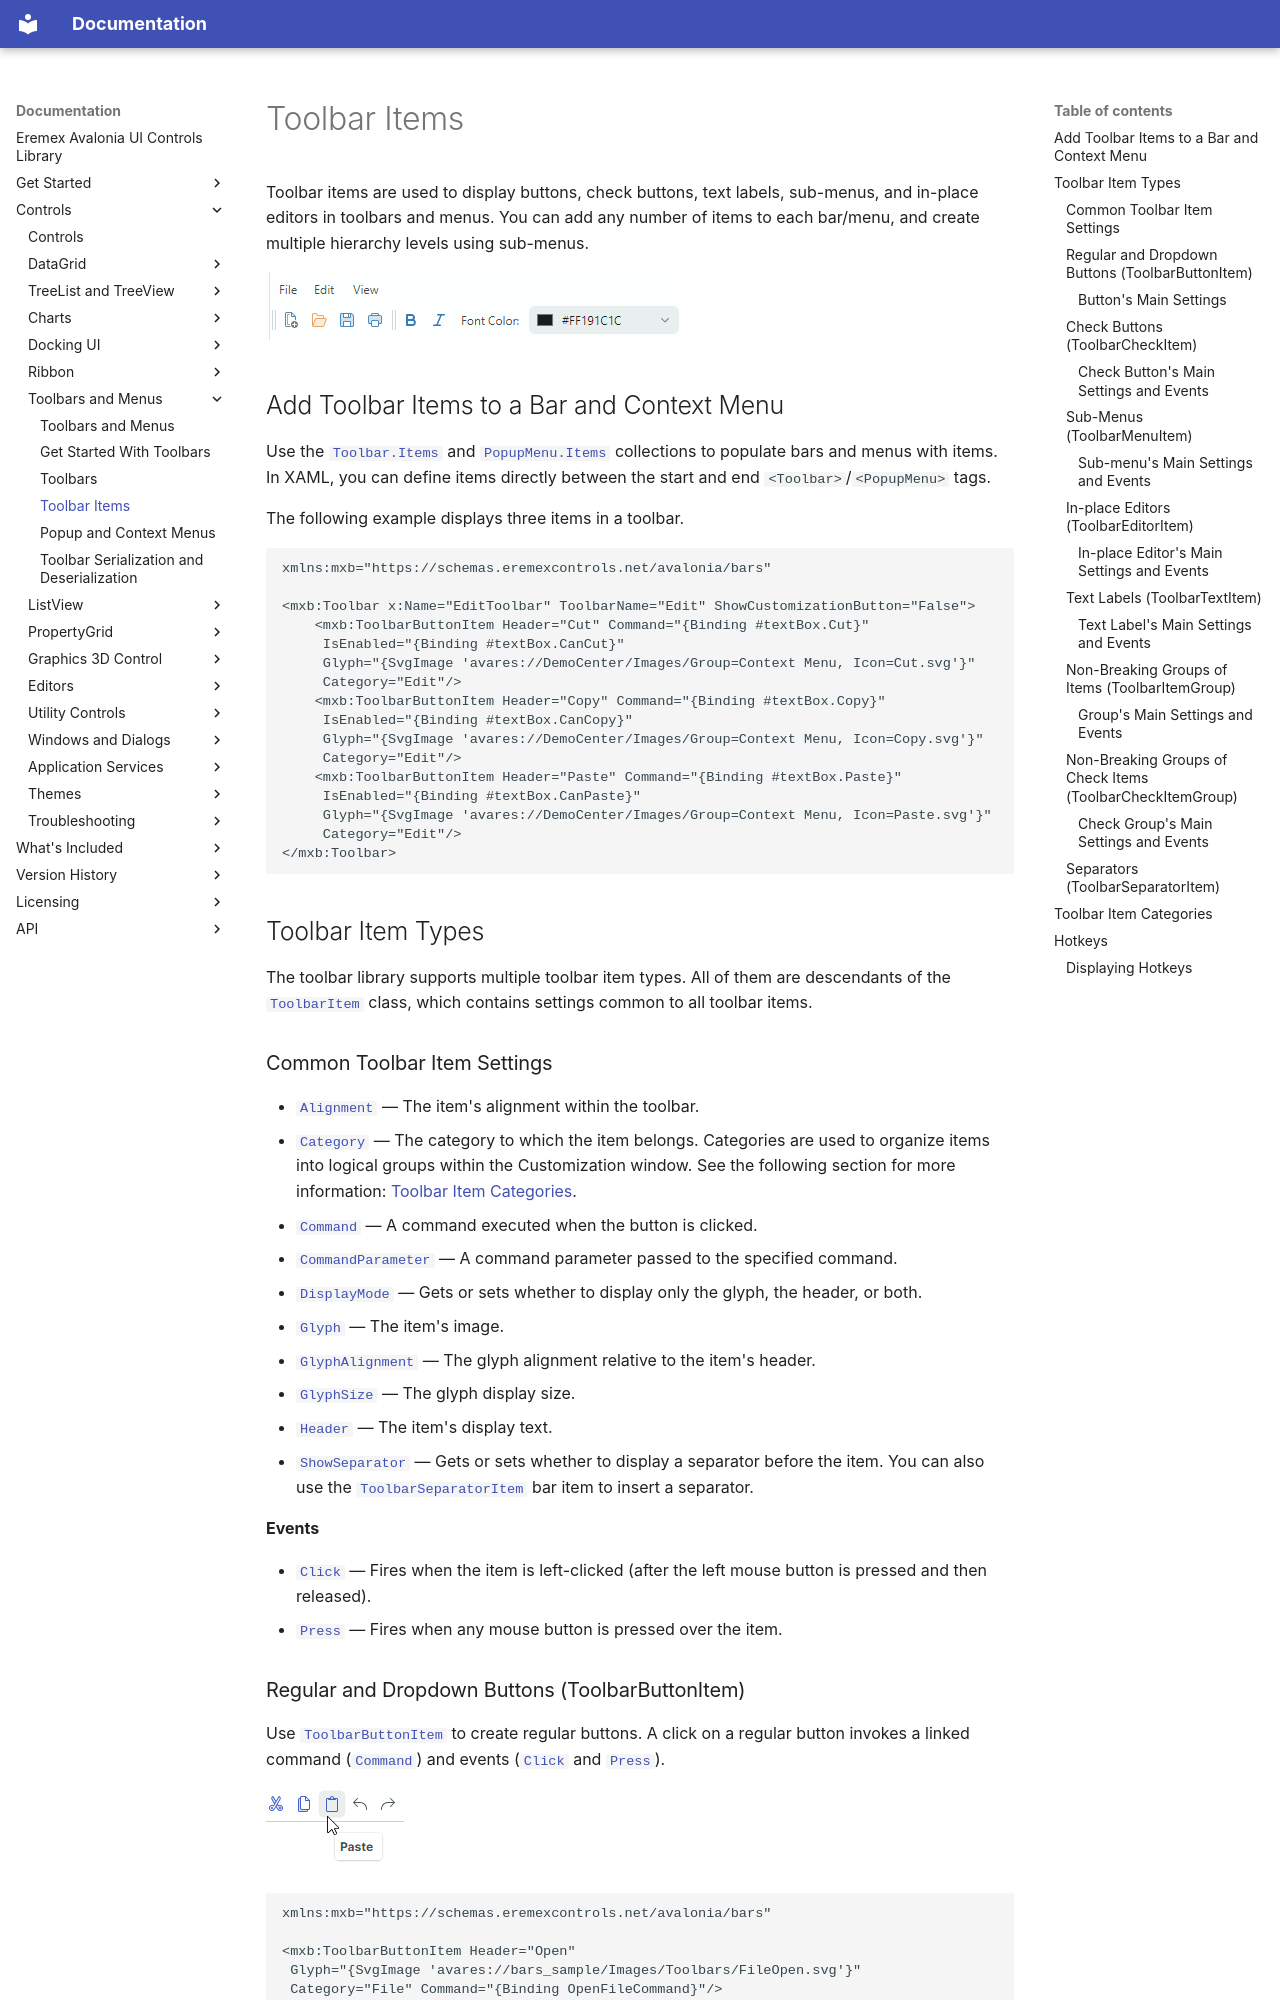

repository: Eremex/controls-doc · page: controls/toolbars-and-menus/toolbar-items/index.html · generator: mkdocs

---
title: Toolbar Items
order: 80000
seealso: []
---

# Toolbar Items

Toolbar items are used to display buttons, check buttons, text labels, sub-menus, and in-place editors in toolbars and menus. You can add any number of items to each bar/menu, and create multiple hierarchy levels using sub-menus.

![toolbar-items](../../images/toolbar-items.png)

## Add Toolbar Items to a Bar and Context Menu

Use the [`Toolbar.Items`](../../API/Eremex.AvaloniaUI.Controls.Bars/Toolbar/Items.md) and [`PopupMenu.Items`](../../API/Eremex.AvaloniaUI.Controls.Bars/PopupMenu/Items.md) collections to populate bars and menus with items. In XAML, you can define items directly between the start and end `<Toolbar>`/`<PopupMenu>` tags.

The following example displays three items in a toolbar.

``` xml
xmlns:mxb="https://schemas.eremexcontrols.net/avalonia/bars"

<mxb:Toolbar x:Name="EditToolbar" ToolbarName="Edit" ShowCustomizationButton="False">
    <mxb:ToolbarButtonItem Header="Cut" Command="{Binding #textBox.Cut}" 
     IsEnabled="{Binding #textBox.CanCut}" 
     Glyph="{SvgImage 'avares://DemoCenter/Images/Group=Context Menu, Icon=Cut.svg'}" 
     Category="Edit"/>
    <mxb:ToolbarButtonItem Header="Copy" Command="{Binding #textBox.Copy}" 
     IsEnabled="{Binding #textBox.CanCopy}" 
     Glyph="{SvgImage 'avares://DemoCenter/Images/Group=Context Menu, Icon=Copy.svg'}" 
     Category="Edit"/>
    <mxb:ToolbarButtonItem Header="Paste" Command="{Binding #textBox.Paste}" 
     IsEnabled="{Binding #textBox.CanPaste}" 
     Glyph="{SvgImage 'avares://DemoCenter/Images/Group=Context Menu, Icon=Paste.svg'}" 
     Category="Edit"/>
</mxb:Toolbar>
```
## Toolbar Item Types

The toolbar library supports multiple toolbar item types. All of them are descendants of the [`ToolbarItem`](../../API/Eremex.AvaloniaUI.Controls.Bars/ToolbarItem.md) class, which contains settings common to all toolbar items.

### Common Toolbar Item Settings

- [`Alignment`](../../API/Eremex.AvaloniaUI.Controls.Bars/Alignment.md) — The item's alignment within the toolbar.
- [`Category`](../../API/Eremex.AvaloniaUI.Controls.Bars/ToolbarItem/Category.md) — The category to which the item belongs. Categories are used to organize items into logical groups within the Customization window. See the following section for more information: [Toolbar Item Categories](#toolbar-item-categories).
- [`Command`](../../API/Eremex.AvaloniaUI.Controls.Bars/ToolbarItem/Command.md) — A command executed when the button is clicked.
- [`CommandParameter`](../../API/Eremex.AvaloniaUI.Controls.Bars/ToolbarItem/CommandParameter.md) — A command parameter passed to the specified command.
- [`DisplayMode`](../../API/Eremex.AvaloniaUI.Controls.Bars/ToolbarItem/DisplayMode.md) — Gets or sets whether to display only the glyph, the header, or both.
- [`Glyph`](../../API/Eremex.AvaloniaUI.Controls.Bars/ToolbarItem/Glyph.md) — The item's image.
- [`GlyphAlignment`](../../API/Eremex.AvaloniaUI.Controls.Bars/ToolbarItem/GlyphAlignment.md) — The glyph alignment relative to the item's header.
- [`GlyphSize`](../../API/Eremex.AvaloniaUI.Controls.Bars/ToolbarItem/GlyphSize.md) — The glyph display size.
- [`Header`](../../API/Eremex.AvaloniaUI.Controls.Bars/ToolbarItem/Header.md) — The item's display text.
- [`ShowSeparator`](../../API/Eremex.AvaloniaUI.Controls.Bars/ToolbarItem/ShowSeparator.md) — Gets or sets whether to display a separator before the item. You can also use the [`ToolbarSeparatorItem`](../../API/Eremex.AvaloniaUI.Controls.Bars/ToolbarSeparatorItem.md) bar item to insert a separator.

**Events**

- [`Click`](../../API/Eremex.AvaloniaUI.Controls.Bars/ToolbarItem/Click.md) — Fires when the item is left-clicked (after the left mouse button is pressed and then released).
- [`Press`](../../API/Eremex.AvaloniaUI.Controls.Bars/ToolbarItem/Press.md) — Fires when any mouse button is pressed over the item.
